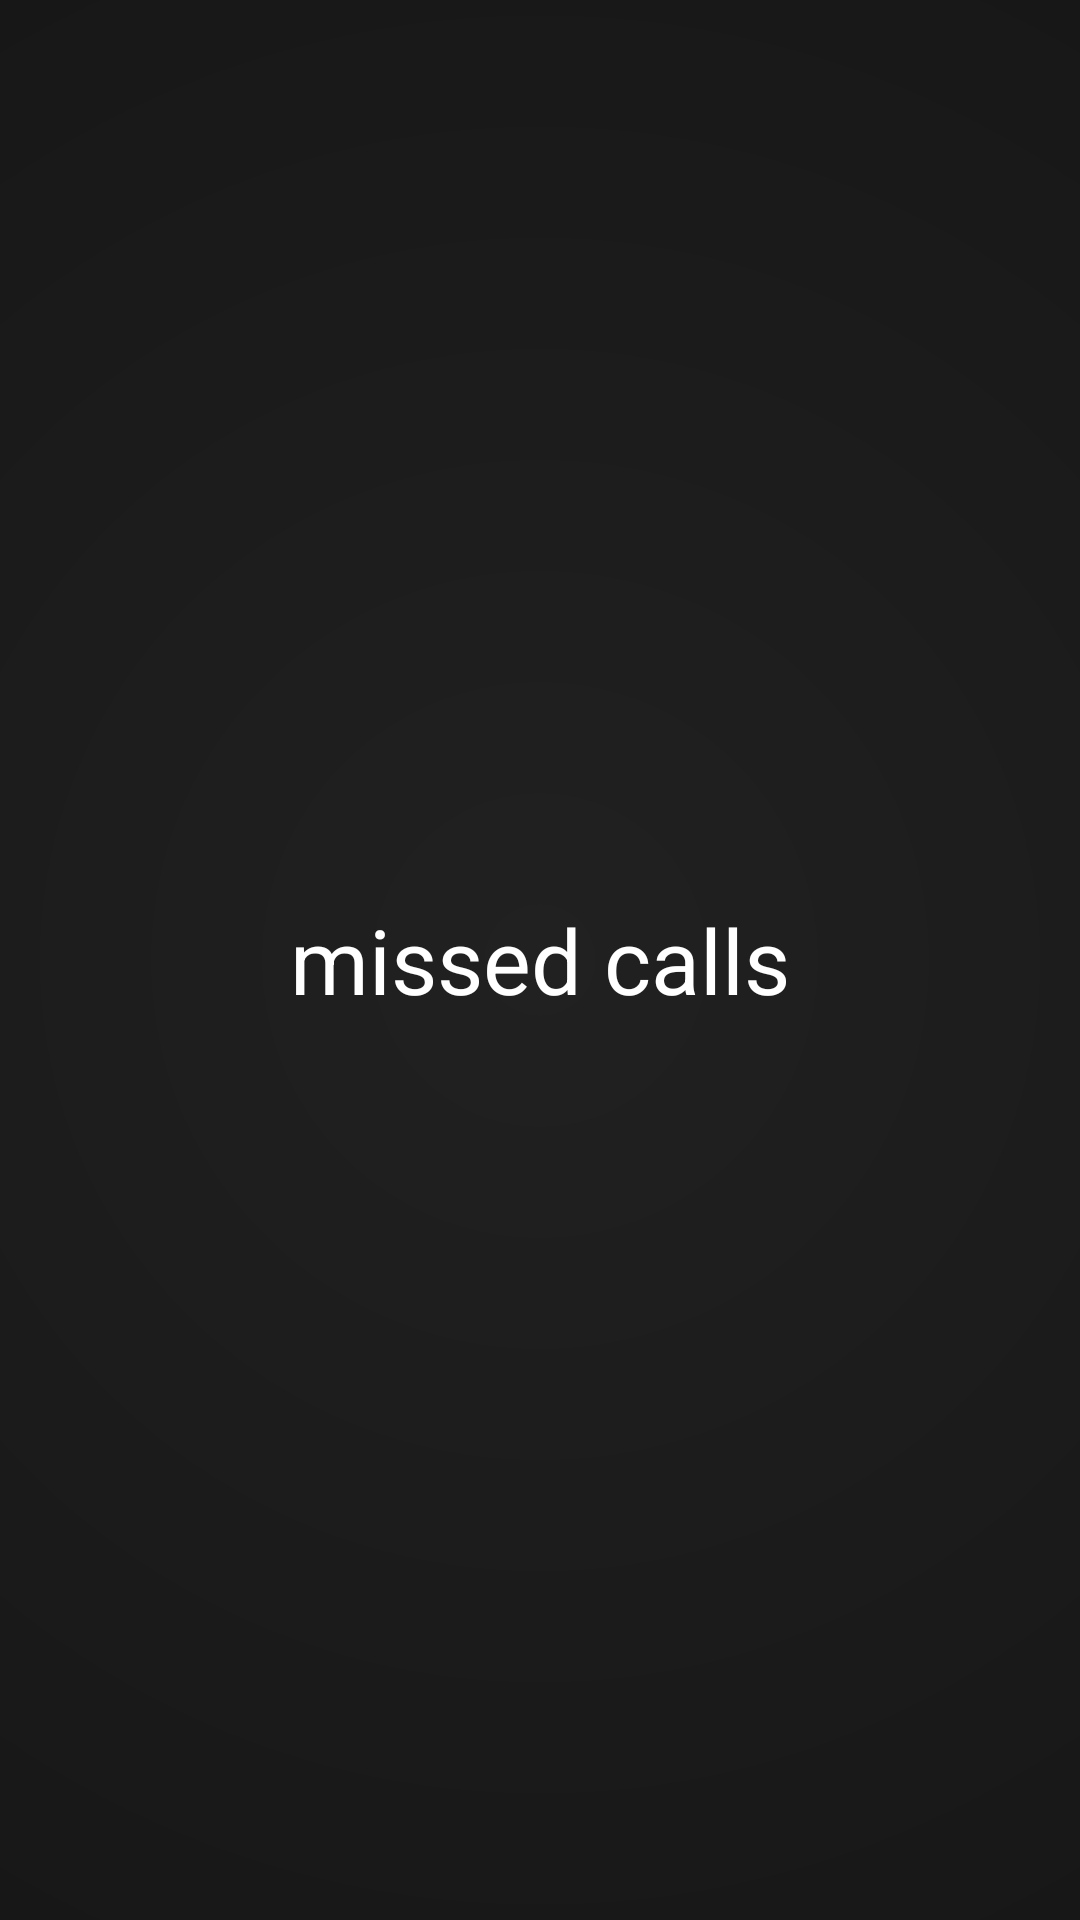

Layout XML and referenced resources for this Android screen:
<!-- AndroidManifest.xml: application theme android:Theme.Translucent.NoTitleBar.Fullscreen -->
<!-- res/layout/missedcalls.xml -->
<?xml version="1.0" encoding="utf-8"?>
<RelativeLayout xmlns:android="http://schemas.android.com/apk/res/android"
    android:layout_width="fill_parent"
    android:background="@drawable/background"

    android:layout_height="fill_parent" >

    <TextView
        android:id="@+id/txtMain"
        style="@style/Main"
        android:layout_width="fill_parent"
        android:layout_height="wrap_content"
        android:layout_centerInParent="true"
        android:gravity="center"
        android:text="@string/missedcalls" />

    <TextView
        android:id="@+id/txtHelp"
        style="@style/Help"
        android:layout_width="fill_parent"
        android:layout_height="wrap_content"
        android:layout_below="@id/txtMain"
        android:visibility="gone"

        android:gravity="center"
        android:text="@string/main_help" />

</RelativeLayout>
<!-- resources referenced by this layout -->
<resources>
  <!-- drawable background (drawable) -->
  <?xml version="1.0" encoding="UTF-8"?>
  <shape xmlns:android="http://schemas.android.com/apk/res/android" android:shape="rectangle" >
  
      <gradient
          android:angle="180"
          android:endColor="#060606"
          android:startColor="#212121"
          android:gradientRadius="1000dp"
          android:type="radial" />
  
      <corners
          android:radius="0dp"/>
  
  </shape>
  <string name="main_help">Move your finger on the screen up or down to select an item. Double tab to select the current item.</string>
  <string name="missedcalls">missed calls</string>
  <style name="Help" parent="@android:style/TextAppearance.Medium">
          <item name="android:textSize">15sp</item>
          <item name="android:layout_margin">5sp</item>
          <item name="android:textColor">@color/white</item>
      </style>
  <style name="Main" parent="@android:style/TextAppearance.Medium">
          <item name="android:textSize">30sp</item>
          <item name="android:textColor">@color/white</item>
      </style>
  <color name="white">#FFFFFF</color>
</resources>
